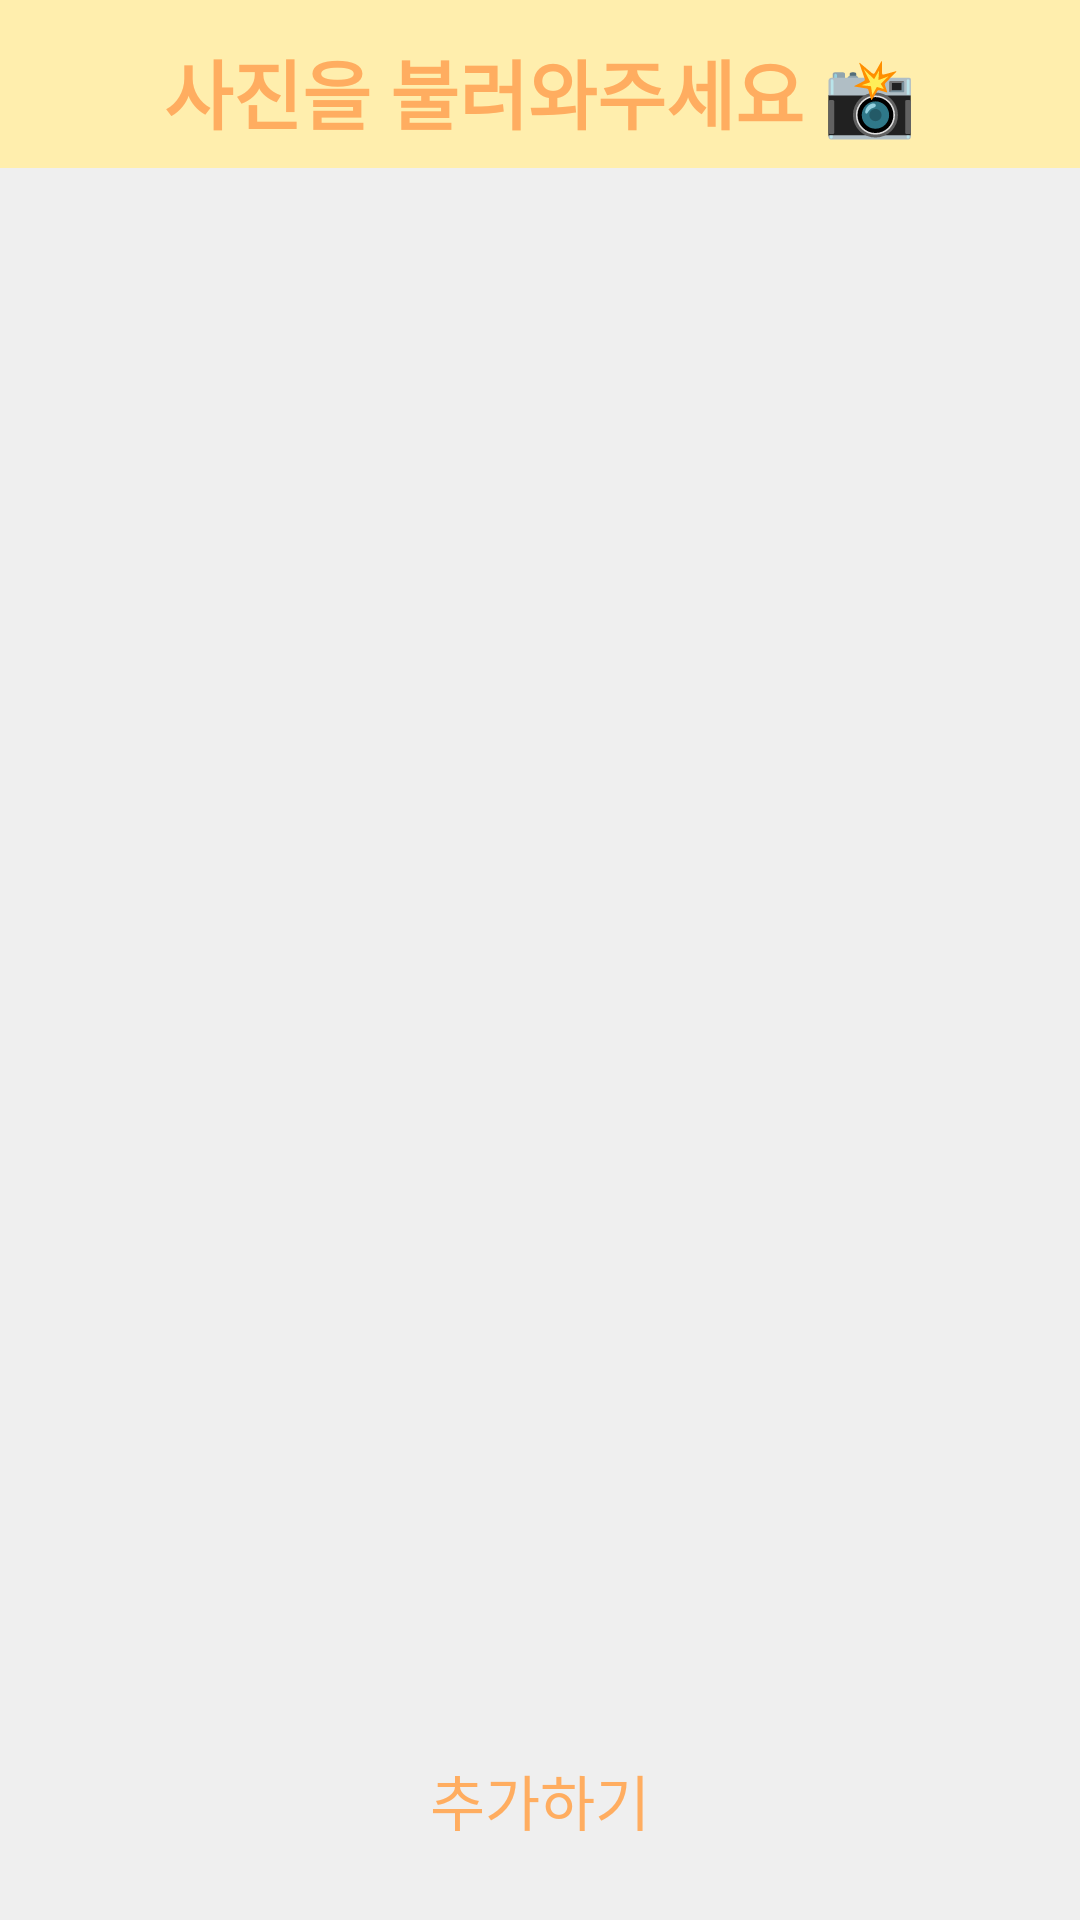

Android layout source for this screen:
<!-- AndroidManifest.xml: application theme Theme.FiridgeApp -->
<!-- res/layout/activity_multi_image.xml -->
<?xml version="1.0" encoding="utf-8"?>
<LinearLayout xmlns:android="http://schemas.android.com/apk/res/android"
    xmlns:app="http://schemas.android.com/apk/res-auto"
    xmlns:tools="http://schemas.android.com/tools"
    android:layout_width="match_parent"
    android:layout_height="match_parent"
    tools:context=".MultiImageActivity"
    android:background="#efefef"
    android:layout_gravity="center"
    android:gravity="center"
    android:orientation="vertical">
<LinearLayout
    android:layout_width="match_parent"
    android:layout_height="wrap_content"
    android:orientation="horizontal">
    <androidx.appcompat.widget.Toolbar
        android:id="@+id/toolbar_datepicker"
        android:layout_width="match_parent"
        android:layout_height="wrap_content"
        android:background="@color/yellow"
        android:backgroundTint="@color/yellow"
        android:minHeight="?attr/actionBarSize"
        android:theme="?attr/actionBarTheme"

        app:layout_constraintEnd_toEndOf="parent"
        app:layout_constraintStart_toStartOf="parent"
        app:layout_constraintTop_toTopOf="parent">
        <TextView
            android:id="@+id/textView"
            android:layout_width="wrap_content"
            android:layout_height="wrap_content"
            android:layout_gravity="center"
            android:fontFamily="@font/maplestory_light"
            android:paddingTop="5dp"
            android:text="사진을 불러와주세요 📸"
            android:textAlignment="center"
            android:textColor="@color/orange"
            android:textSize="25dp"
            android:textStyle="bold" />
    </androidx.appcompat.widget.Toolbar>
</LinearLayout>

    <LinearLayout
        android:layout_width="match_parent"
        android:layout_height="0dp"
        android:layout_weight="1"
        android:layout_gravity="right"
        android:gravity="center_horizontal"
        android:orientation="horizontal">

        <Space
            android:layout_width="35dp"
            android:layout_height="100dp"
            android:layout_gravity="center_vertical"></Space>

        <androidx.recyclerview.widget.RecyclerView
        android:id="@+id/recyclerView"
        android:layout_width="wrap_content"
        android:layout_height="wrap_content"
        android:layout_weight="1"
        android:orientation="horizontal"
        app:layout_constraintEnd_toEndOf="parent"
        android:layout_gravity="center_horizontal"
        app:layout_constraintHorizontal_bias="0.0"
        app:layout_constraintStart_toStartOf="parent"
        app:layout_constraintTop_toBottomOf="@+id/textView4" />
    </LinearLayout>
    <LinearLayout
        android:layout_width="match_parent"
        android:layout_height="150dp"
        android:layout_gravity="center_vertical"
        android:layout_marginTop="25dp"
        android:orientation="vertical">
    <androidx.recyclerview.widget.RecyclerView
        android:id="@+id/recyclerView2"
        android:layout_width="match_parent"
        android:layout_height="match_parent"
        android:orientation="vertical"
        app:layout_constraintEnd_toEndOf="parent"
        android:layout_gravity="center_vertical"
        app:layout_constraintHorizontal_bias="0.0"
        app:layout_constraintStart_toStartOf="parent"
        app:layout_constraintTop_toBottomOf="@+id/textView4" />
    </LinearLayout>

    <LinearLayout
        android:layout_width="match_parent"
        android:layout_height="80dp"
        android:layout_gravity="center"
        android:gravity="center"
        android:orientation="horizontal">

        <Button
            android:id="@+id/getImage"
            android:layout_width="160dp"
            android:layout_height="50dp"
            android:layout_gravity="center"
            android:background="@drawable/btn_round"
            android:backgroundTint="@color/yellow"
            android:fontFamily="@font/baemin"
            android:gravity="center"
            android:text="추가하기"
            android:textColor="@color/orange"
            android:textSize="20dp"
            app:layout_constraintBottom_toBottomOf="parent"
            app:layout_constraintEnd_toEndOf="parent"
            app:layout_constraintHorizontal_bias="0.099"
            app:layout_constraintStart_toStartOf="parent"
            app:layout_constraintTop_toTopOf="parent"
            app:layout_constraintVertical_bias="1.0"
            tools:ignore="MissingConstraints" />
    </LinearLayout>


</LinearLayout>
<!-- resources referenced by this layout -->
<resources>
  <color name="orange">#FFAD60</color>
  <color name="yellow">#FFEEAD</color>
  <style name="Theme.FiridgeApp" parent="Theme.AppCompat.NoActionBar">
          
          <item name="android:windowFullscreen">true</item>
          <item name="colorPrimary">@color/purple_500</item>
          <item name="colorPrimaryVariant">@color/purple_700</item>
          <item name="colorOnPrimary">@color/white</item>
          
          <item name="colorSecondary">@color/teal_200</item>
          <item name="colorSecondaryVariant">@color/teal_700</item>
          <item name="colorOnSecondary">@color/black</item>
          
          <item name="android:statusBarColor" tools:targetApi="l">?attr/colorPrimaryVariant</item>
          
      </style>
  <color name="purple_500">#FF6200EE</color>
  <color name="purple_700">#FF3700B3</color>
  <color name="white">#FFFFFFFF</color>
  <color name="teal_200">#FF03DAC5</color>
  <color name="teal_700">#FF018786</color>
  <color name="black">#FF000000</color>
</resources>
